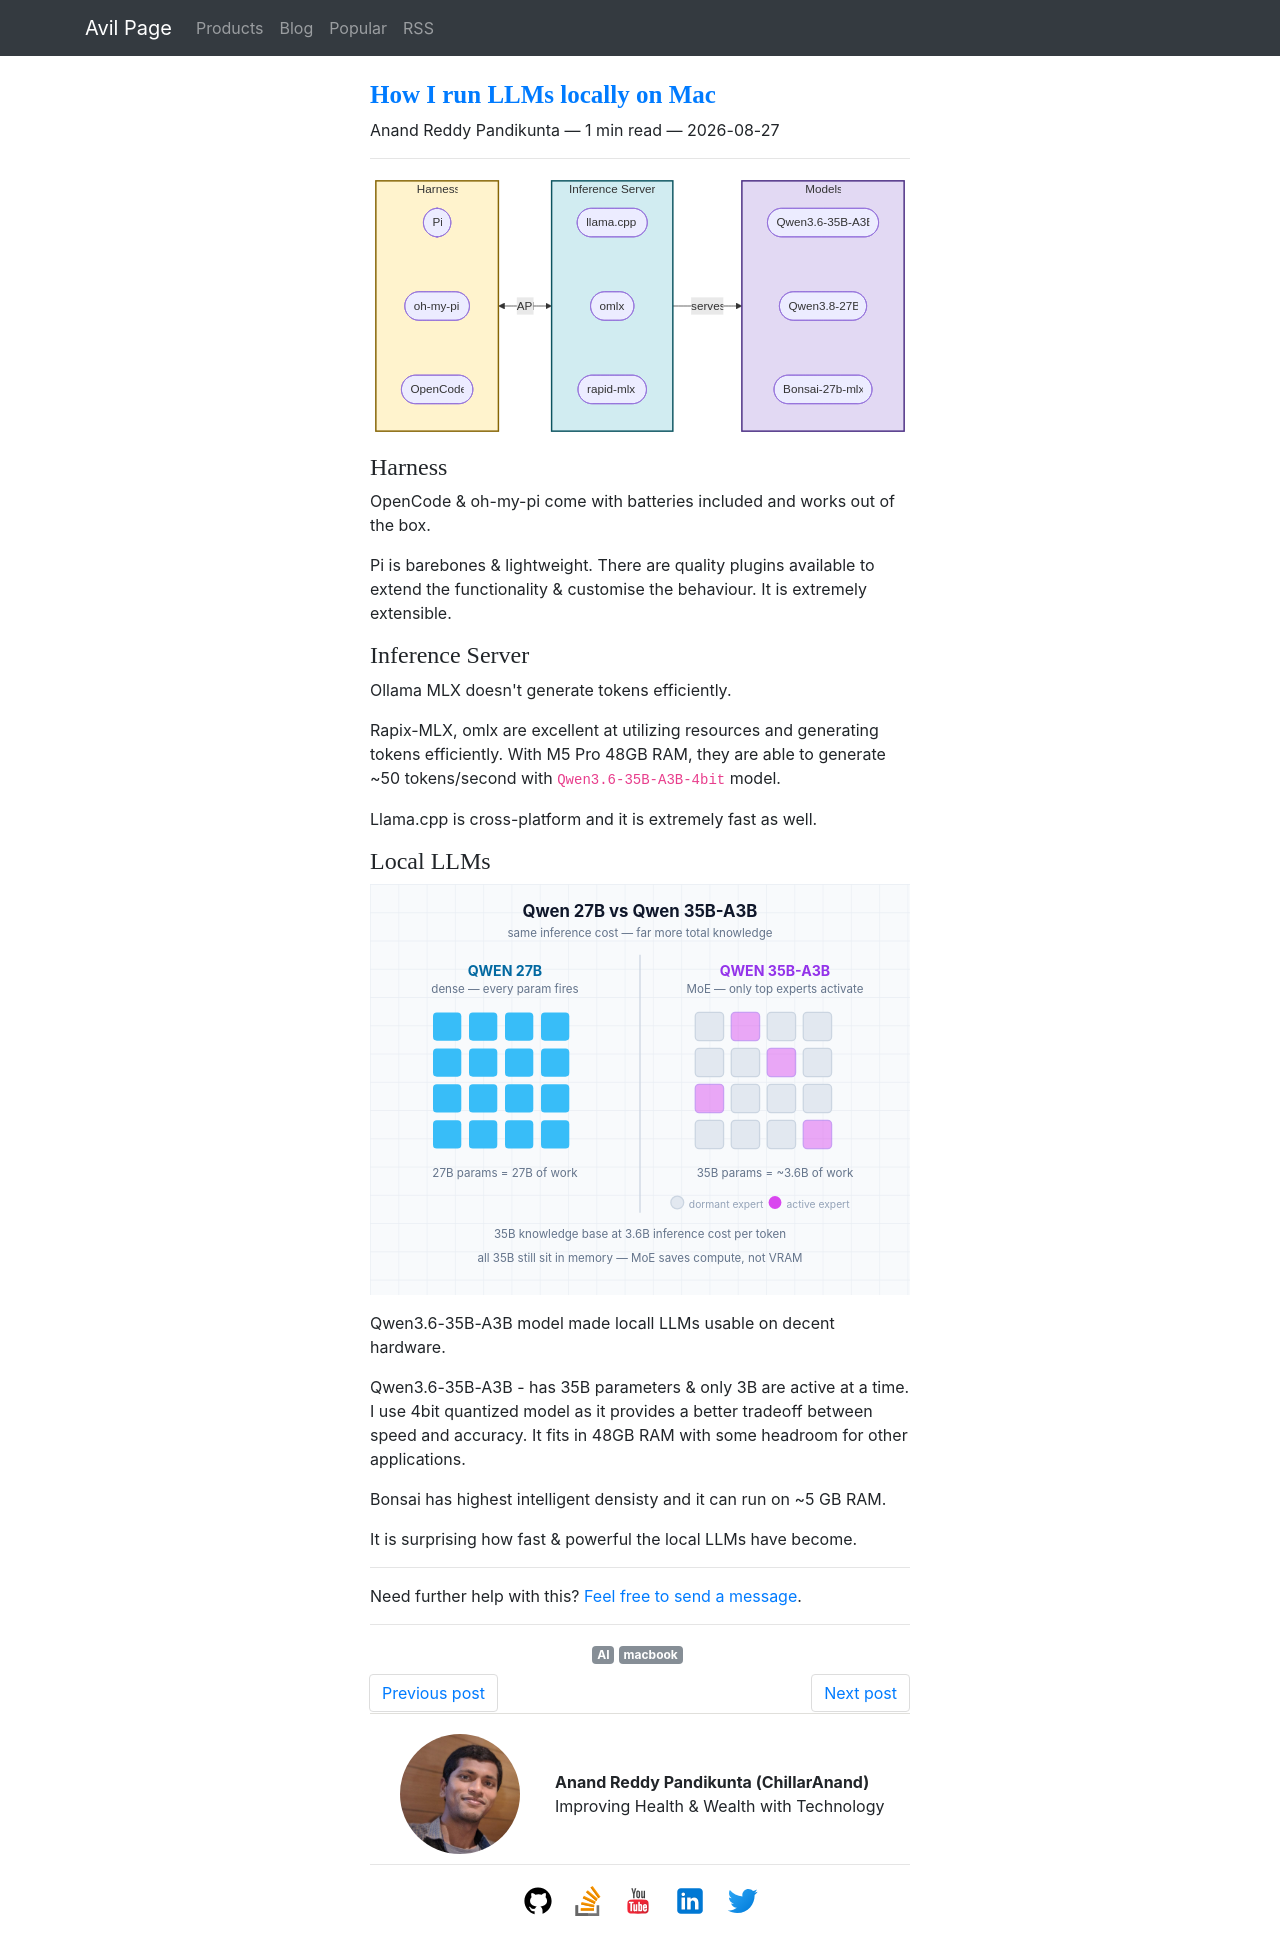

repository: ChillarAnand/avilpage.com · page: 2026/08/how-i-run-llms-locally-on-mac.html · generator: sphinx

<!--
.. title: How I run LLMs locally on Mac
.. slug: how-i-run-llms-locally-on-mac
.. date: 2026-08-27 22:33:44 UTC+05:30
.. tags: AI, macbook
.. category: 
.. link: 
.. description: 
.. type: text
-->

![Harness, Server, and Models](/images/mac-local-llms.svg)


### Harness

OpenCode & oh-my-pi come with batteries included and works out of the box.

Pi is barebones & lightweight. 
There are quality plugins available to extend the functionality & customise the behaviour.
It is extremely extensible.


### Inference Server

Ollama MLX doesn't generate tokens efficiently.

Rapix-MLX, omlx are excellent at utilizing resources and generating tokens efficiently.
With M5 Pro 48GB RAM, they are able to generate ~50 tokens/second with `Qwen3.6-35B-A3B-4bit` model.

Llama.cpp is cross-platform and it is extremely fast as well.

### Local LLMs

![dense vs moe](/images/dense-vs-moe-llm.svg)

Qwen3.6-35B-A3B model made locall LLMs usable on decent hardware. 

Qwen3.6-35B-A3B - has 35B parameters & only 3B are active at a time. I use 4bit quantized model as it provides
a better tradeoff between speed and accuracy. It fits in 48GB RAM with some headroom for other applications.

Bonsai has highest intelligent densisty and it can run on ~5 GB RAM.

It is surprising how fast & powerful the local LLMs have become.
